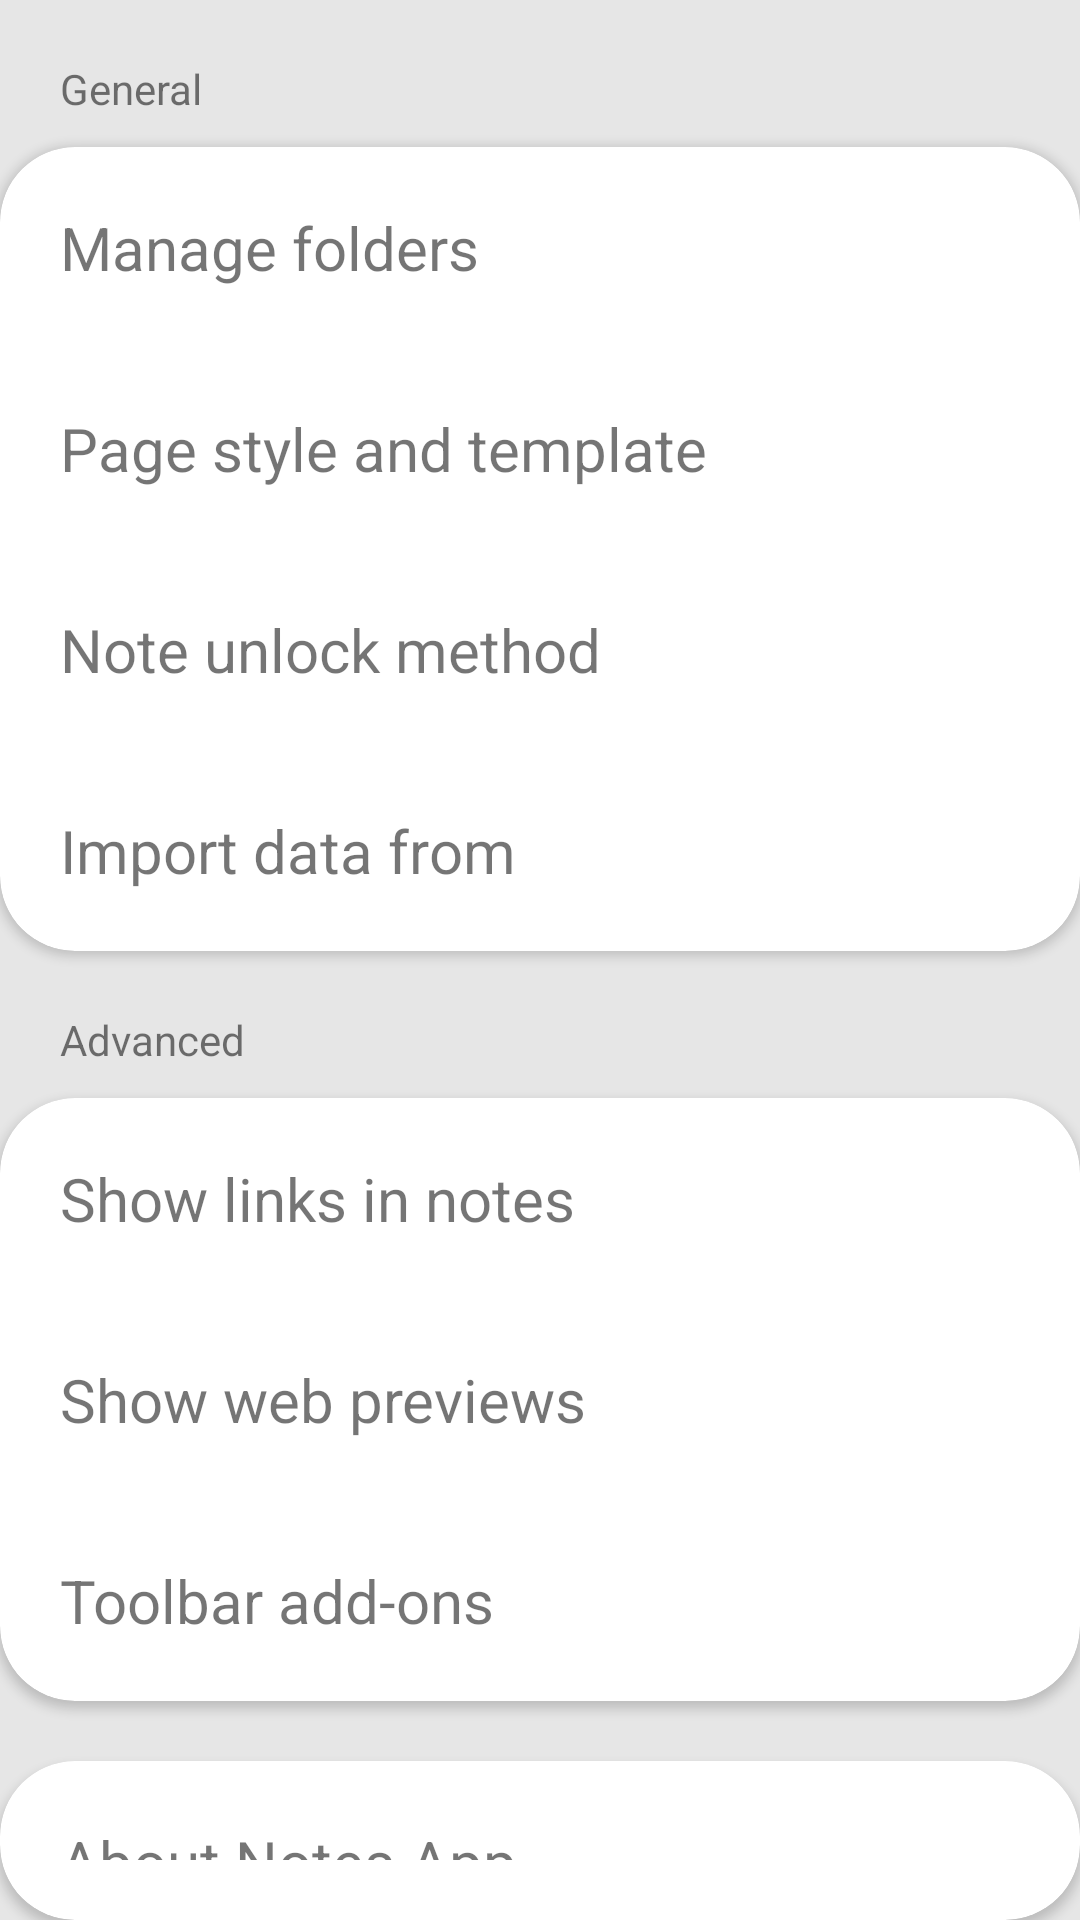

Produce the Android XML layout that renders to this screen, including the resource entries it uses.
<!-- AndroidManifest.xml: application theme Theme.NotesAppPlus -->
<!-- res/layout/fragment_settings.xml -->
<?xml version="1.0" encoding="utf-8"?>
<LinearLayout xmlns:android="http://schemas.android.com/apk/res/android"
    android:layout_width="match_parent"
    android:layout_height="match_parent"
    xmlns:app="http://schemas.android.com/apk/res-auto"
    android:orientation="vertical"
    android:background="@color/background_grey">

    <TextView
        android:layout_width="wrap_content"
        android:layout_height="wrap_content"
        android:layout_marginStart="20dp"
        android:layout_marginTop="20dp"
        android:layout_marginBottom="10dp"
        android:text="General"
        />

    <androidx.cardview.widget.CardView
        android:layout_width="match_parent"
        android:layout_height="wrap_content"
        android:background="@color/white"
        app:cardCornerRadius="25dp">

        <LinearLayout
            android:layout_width="match_parent"
            android:layout_height="match_parent"
            android:orientation="vertical">

            <TextView
                android:layout_width="wrap_content"
                android:layout_height="wrap_content"
                android:layout_margin="20dp"
                android:textSize="20sp"
                android:text="Manage folders"
                />

            <TextView
                android:layout_width="wrap_content"
                android:layout_height="wrap_content"
                android:layout_margin="20dp"
                android:textSize="20sp"
                android:text="Page style and template"
                />

            <TextView
                android:layout_width="wrap_content"
                android:layout_height="wrap_content"
                android:layout_margin="20dp"
                android:textSize="20sp"
                android:text="Note unlock method"
                />

            <TextView
                android:layout_width="wrap_content"
                android:layout_height="wrap_content"
                android:layout_margin="20dp"
                android:textSize="20sp"
                android:text="Import data from"
                />

        </LinearLayout>

    </androidx.cardview.widget.CardView>

    <TextView
        android:layout_width="wrap_content"
        android:layout_height="wrap_content"
        android:layout_marginStart="20dp"
        android:layout_marginTop="20dp"
        android:layout_marginBottom="10dp"
        android:text="Advanced"
        />

    <androidx.cardview.widget.CardView
        android:layout_width="match_parent"
        android:layout_height="wrap_content"
        android:background="@color/white"
        app:cardCornerRadius="25dp">

        <LinearLayout
            android:layout_width="match_parent"
            android:layout_height="match_parent"
            android:orientation="vertical">

            <TextView
                android:layout_width="wrap_content"
                android:layout_height="wrap_content"
                android:layout_margin="20dp"
                android:textSize="20sp"
                android:text="Show links in notes"
                />

            <TextView
                android:layout_width="wrap_content"
                android:layout_height="wrap_content"
                android:layout_margin="20dp"
                android:textSize="20sp"
                android:text="Show web previews"
                />

            <TextView
                android:layout_width="wrap_content"
                android:layout_height="wrap_content"
                android:layout_margin="20dp"
                android:textSize="20sp"
                android:text="Toolbar add-ons"
                />

        </LinearLayout>

    </androidx.cardview.widget.CardView>

    <androidx.cardview.widget.CardView
        android:layout_width="match_parent"
        android:layout_height="wrap_content"
        android:layout_marginTop="20dp"
        android:background="@color/white"
        app:cardCornerRadius="25dp">

        <TextView
            android:layout_width="wrap_content"
            android:layout_height="wrap_content"
            android:layout_margin="20dp"
            android:textSize="20sp"
            android:text="About Notes App"
            />

    </androidx.cardview.widget.CardView>

</LinearLayout>
<!-- resources referenced by this layout -->
<resources>
  <color name="background_grey">#e6e6e6</color>
  <color name="white">#FFFFFFFF</color>
  <style name="Theme.NotesAppPlus" parent="Theme.MaterialComponents.DayNight.DarkActionBar">
          
          <item name="colorPrimary">@color/purple_500</item>
          <item name="colorPrimaryVariant">@color/purple_700</item>
          <item name="colorOnPrimary">@color/white</item>
          
          <item name="colorSecondary">@color/teal_200</item>
          <item name="colorSecondaryVariant">@color/teal_700</item>
          <item name="colorOnSecondary">@color/black</item>
          
          <item name="android:statusBarColor" tools:targetApi="l">?attr/colorPrimaryVariant</item>
          
      </style>
  <color name="purple_500">#FF6200EE</color>
  <color name="purple_700">#FF3700B3</color>
  <color name="teal_200">#FF03DAC5</color>
  <color name="teal_700">#FF018786</color>
  <color name="black">#FF000000</color>
</resources>
